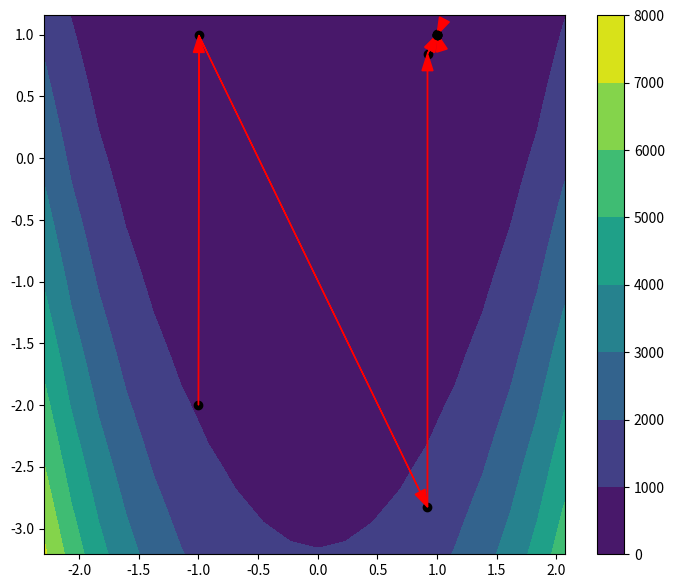

Source code (Python):
# -*- coding: utf-8 -*-
"""
Created on Thu Sep 28 22:58:47 2017

[redacted]
"""
import numpy as np
import numpy.linalg as lin
# import matplotlib as mpl
import matplotlib.pyplot as plt

# from matplotlib import mlab, cm

eps = 1e-3
startPoint1 = np.array([-2 * np.sqrt(5), 1])
# print('!!!',startPoint1,'!!!')
startPoint2 = np.array([-1.0, -2.0])
startPoint3 = np.array([-8, 2])
countr = 0
itercountr = 0


def MyFunc1(X):  # Входная функция (квадратичная)
    global countr
    countr += 1
    return (6 * X[0] ** 2 + 3 * X[1] ** 2 - 4 * X[0] * X[1] + 4 * np.sqrt(5) * (X[0] + 2 * X[1]) + 22)


def MyFunc2(X, alpha=100):  # Входная функция (Розенброка)
    global countr
    countr += 1
    return (alpha * (X[0] ** 2 - X[1]) ** 2 + (X[0] - 1) ** 2)


def MyFunc3(X):  # Входная функция (Розенброка)
    global countr
    countr += 1
    return ((X[0] ** 2 + X[1] - 11) ** 2 + (X[0] + X[1] ** 2 - 7) ** 2)


# print('!!!',startPoint1,'!!!')
# def MyFunc2(*args):
#    return(6*args[0]**2 + 3*args[1]**2 - 4*args[0]*args[1] + 4*np.sqrt(5)*(args[0] + 2*args[1]) + 22)
#
# def MyDiff(f,startPoint1):
#    df=(f(startPoint1+eps)-f(startPoint1-eps))/(2*eps)
#    return(df)

def MyDiffx(f, X0):  # Производная по x в точке X0
    eps2 = eps
    xplusdx = np.array([X0[0] + eps2, X0[1]])
    xminusdx = np.array([X0[0] - eps2, X0[1]])
    return ((f(xplusdx) - f(xminusdx)) / (2 * eps2))


def MyDiffy(f, X0):  # Производная по y в точке X0
    eps2 = eps
    yplusdy = np.array([X0[0], X0[1] + eps2])
    yminusdy = np.array([X0[0], X0[1] - eps2])
    return ((f(yplusdy) - f(yminusdy)) / (2 * eps2))


def MyGrad(f, X0):  # Градиент в точке X0
    return (np.array([MyDiffx(f, X0), MyDiffy(f, X0)]))


# def MyNorm(vect):
#    l = len(vect)
#    sum = 0
#    it = 0
#    while it<l:
#        sum += vect[it]**2
#        it += 1
#    return(np.sqrt(sum))

def MyArgMin(f, X0, a, b):
    eps2 = eps ** 3
    while np.abs(b - a) > eps2:
        x = (a + b) / 2
        f1 = f(x - eps2, X0)
        f2 = f(x + eps2, X0)
        #        print(f(x,X0))
        if f1 >= f2:
            a = x
        else:
            b = x
            #        print(a,b)
    return (x)


def MyArgMin(f, X0, a, b):
    eps2 = eps ** 2
    while np.abs(b - a) > eps2:
        x = (a + b) / 2
        f1 = f(x - eps2)
        f2 = f(x + eps2)
        #        print(f(x,X0))
        if f1 >= f2:
            a = x
        else:
            b = x
            #        print(a,b)
    return (x)


def MyHesse(f, X0):
    H = np.array([[0.0,0.0],[0.0,0.0]])
    eps1=eps/10
    eps2=eps1**2
    f00=f(X0)
    f10=f(X0 + np.array([eps1, 0]))
    f01=f(X0 + np.array([0, eps1]))
    f11=f(X0 + np.array([eps1, eps1]))
#    H[0,0] = (f00 + f(X0 + 2 * np.array([eps1, 0])) - 2 * f10) / (eps2)
    H[1,0] = H[0,1] = (f00 + f11 - f10 - f01) / (eps2)
#    H[1,1] = (f00 + f(X0 + 2 * np.array([0, eps1])) - 2 * f01) / (eps2)
    H[0,0] = (f(X0 - np.array([eps1, 0])) + f10 - 2 * f00) / (eps2)
    H[1,1] = (f(X0 - np.array([0, eps1])) + f01 - 2 * f00) / (eps2)
    return(H)
#    return (
#        np.array([[(f(X0) + f(X0 + 2 * np.array([eps, 0])) - 2 * f(X0 + np.array([eps, 0]))) / (eps ** 2),
#                   (f(X0) + f(X0 + np.array([eps, eps])) - f(X0 + np.array([eps, 0])) - f(X0 + np.array([0, eps]))) / (
#                       eps ** 2)],
#                  [(f(X0) + f(X0 + np.array([eps, eps])) - f(X0 + np.array([eps, 0])) - f(X0 + np.array([0, eps]))) / (
#                      eps ** 2),
#                   (f(X0) + f(X0 + 2 * np.array([0, eps])) - 2 * f(X0 + np.array([0, eps]))) / (eps ** 2)]]))


def MNS(f, X0):
    def MyFunc1_1(kappa, X0):
        arg = X0 + kappa * antiGrad / normGrad
        return (f(arg))

    X = X0
    XX = np.array([X])
    normGrad = lin.norm(MyGrad(f, X0))
    antiGrad = -MyGrad(f, X0)
    ii = 0
    global itercountr
    while normGrad > eps:
        itercountr += 1
        kappa = MyArgMin(MyFunc1_1, X, 0, 100)
        X = X + kappa * antiGrad / normGrad
        XX = np.append(XX, np.array([X]), axis=0)
        normGrad = lin.norm(MyGrad(f, X))
        antiGrad = -MyGrad(f, X)
        if ii == 1000000:
            print('Too many iterations!!!')
            break
        else:
            ii += 1
            #        print( 'X =', X, 'f(X) =', f(X) )
            #        print( 'antiGrad =', antiGrad, 'normGrad =', normGrad )
    return (X, f(X), XX)


def MDSH(f, X0, kappa0=1, gamma=0.5):
    def MyFunc1_1(kappa, X0):
        arg = X0 + kappa * antiGrad / normGrad
        return (f(arg))

    X = X0
    X1 = X
    XX = np.array([X])
    kappa = kappa0
    normGrad = lin.norm(MyGrad(f, X0))
    antiGrad = -MyGrad(f, X0)
    ii = 0
    global itercountr
    while normGrad > eps:
        while f(X) <= f(X1):
            itercountr += 1
            X1 = X
            X = X + kappa * antiGrad / normGrad
            XX = np.append(XX, np.array([X]), axis=0)
            normGrad = lin.norm(MyGrad(f, X))
            antiGrad = -MyGrad(f, X)
            #            print( 'X =', X, 'f(X) =', f(X) )
            #            print( 'antiGrad =', antiGrad, 'normGrad =', normGrad )
            #            print( 'kappa =', kappa)
            if ii == 1000000:
                print('Too many iterations!!!')
                break
            else:
                ii += 1
        kappa = kappa * gamma
        X1 = X
        X = X + kappa * antiGrad / normGrad
        XX = np.append(XX, np.array([X]), axis=0)
        normGrad = lin.norm(MyGrad(f, X))
        antiGrad = -MyGrad(f, X)
        #        print( 'X =', X, 'f(X) =', f(X) )
        #        print( 'antiGrad =', antiGrad, 'normGrad =', normGrad )
        #        print( 'kappa =', kappa)
        if ii == 1000:
            print('Too many iterations!!!')
            break
        else:
            ii += 1
    return (X, f(X), XX)


def MFR(f, X0):
    def MyFunc1_1(kappa):
        arg = X + kappa * p
        return (f(arg))

    antiGrad1 = -MyGrad(f, X0)
    normGrad1 = lin.norm(antiGrad1)
    p = antiGrad1
    X = X0
    XX = np.array([X])
    kappa = MyArgMin(MyFunc1_1, X, 0, 100)
    # print('kappa =',kappa)
    X = X + kappa * p
    XX = np.append(XX, np.array([X]), axis=0)
    global itercountr
    itercountr += 1

    while normGrad1 > eps:
        antiGrad2 = -MyGrad(f, X)
        normGrad2 = lin.norm(antiGrad2)
        # print('normGrad =',normGrad2)
        if normGrad2 < eps:
            break
        gamma = ((normGrad2 ** 2) / (normGrad1 ** 2)) * (itercountr % 2)
        # print('gamma =', gamma)
        p = gamma * p + antiGrad2
        # print('p =',p)
        kappa = MyArgMin(MyFunc1_1, X, 0, 10)
        # print('kappa =', kappa)
        X = X + kappa * p
        XX = np.append(XX, np.array([X]), axis=0)
        antiGrad1 = antiGrad2
        normGrad1 = normGrad2
        itercountr += 1
        if itercountr >= 1000:
            print('Too many iterations!!!')
            break

    return (X, f(X), XX)


def MPR(f, X0):
    def MyFunc1_1(kappa):
        arg = X + kappa * p
        return (f(arg))

    antiGrad1 = -MyGrad(f, X0)
    normGrad1 = lin.norm(antiGrad1)
    p = antiGrad1
    X = X0
    XX = np.array([X])
    kappa = MyArgMin(MyFunc1_1, X, 0, 100)
    # print('kappa =',kappa)
    X = X + kappa * p
    XX = np.append(XX, np.array([X]), axis=0)
    global itercountr
    itercountr += 1

    while normGrad1 > eps:
        antiGrad2 = -MyGrad(f, X)
        normGrad2 = lin.norm(antiGrad2)
        # print('normGrad =',normGrad2)
        if normGrad2 < eps:
            break
        gamma = (np.dot(antiGrad2 - antiGrad1, antiGrad2) / (normGrad1 ** 2)) * (itercountr % 2)
        # print('gamma =', gamma)
        p = gamma * p + antiGrad2
        # print('p =',p)
        kappa = MyArgMin(MyFunc1_1, X, 0, 10)
        # print('kappa =', kappa)
        X = X + kappa * p
        XX = np.append(XX, np.array([X]), axis=0)
        antiGrad1 = antiGrad2
        normGrad1 = normGrad2
        itercountr += 1
        if itercountr >= 1000:
            print('Too many iterations!!!')
            break

    return (X, f(X), XX)


def MSG(f, X0):
    def MyFunc1_1(kappa):
        arg = X + kappa * p
        return (f(arg))

    antiGrad1 = -MyGrad(f, X0)
    normGrad1 = lin.norm(antiGrad1)
    p = antiGrad1
    X = X0
    XX = np.array([X])
    kappa = MyArgMin(MyFunc1_1, X, 0, 100)
    # print('kappa =',kappa)
    X = X + kappa * p
    XX = np.append(XX, np.array([X]), axis=0)
    global itercountr
    itercountr += 1

    while normGrad1 > eps:
        antiGrad2 = -MyGrad(f, X)
        normGrad2 = lin.norm(antiGrad2)
        # print('normGrad =',normGrad2)
        if normGrad2 < eps:
            break
        HX=MyHesse(f,X)
        HXp=np.dot(HX,p)
        gamma = -(np.dot(HXp,antiGrad2)/np.dot(HXp,p)) * (itercountr % 2)
        # print('gamma =', gamma)
        p = gamma * p + antiGrad2
        # print('p =',p)
        kappa = MyArgMin(MyFunc1_1, X, 0, 10)
        # print('kappa =', kappa)
        X = X + kappa * p
        XX = np.append(XX, np.array([X]), axis=0)
        antiGrad1 = antiGrad2
        normGrad1 = normGrad2
        itercountr += 1
        if itercountr >= 1000:
            print('Too many iterations!!!')
            break

    return (X, f(X), XX)

def MN(f, X0):
    X = X0
    XX = np.array([X])
    global itercountr
#    H=np.array([[12,-4],[-4,6]])
    w = -MyGrad(f, X)
    nw = lin.norm(w)
    while nw > eps:
        H = MyHesse(f, X)
        p = lin.solve(H, w)
        X = X + p
        XX = np.append(XX, np.array([X]), axis=0)
        itercountr += 1        
        w = -MyGrad(f, X)
        nw = lin.norm(w)
    return(X, f(X), XX)

def MyBounds(points):
    xleft = np.min(points[:, 0])
    xright = np.max(points[:, 0])
    yleft = np.min(points[:, 1])
    yright = np.max(points[:, 1])
    #    print('xleft =',xleft)
    #    print('xright =',xright)
    #    print('yleft =',yleft)
    #    print('yright =',yright)
    #    print()
    xmid = (xleft + xright) / 2
    ymid = (yleft + yright) / 2
    #    print('xmid =',xmid)
    #    print('ymid =',ymid)
    #    print()
    xdiap = xright - xleft
    ydiap = yright - yleft
    #    print('xdiap =',xdiap)
    #    print('ydiap =',ydiap)
    #    print()
    maxdiap = np.max([xdiap, ydiap])
    #    print('maxdiap =',maxdiap)
    #    print()
    xleft = xmid - 1.2 * maxdiap / 2
    xright = xmid + 1.2 * maxdiap / 2
    yleft = ymid - 1.2 * maxdiap / 2
    yright = ymid + 1.2 * maxdiap / 2
    #    print('xleft =',xleft)
    #    print('xright =',xright)
    #    print('yleft =',yleft)
    #    print('yright =',yright)
    #    print()
    xBound = [xleft, xright]
    yBound = [yleft, yright]
    return (xBound, yBound)


def MyContourPlot(f, xMinMax, yMinMax):
    delta = (xMinMax[1] - xMinMax[0]) / 20
    x = np.arange(xMinMax[0], xMinMax[1], delta)
    y = np.arange(yMinMax[0], yMinMax[1], delta)
    X, Y = np.meshgrid(x, y)
    Z = f([X, Y])
    #    plt.figure()
    CS = plt.contourf(X, Y, Z)
    plt.colorbar(CS)


#    plt.grid()
#    plt.clabel(CS, inline=1, fontsize=10)
#    plt.title('Simplest default with labels')

def MyContourScatterArrowPlot(func, points):
    xBound, yBound = MyBounds(points)
    arrow_head_width = (xBound[1] - xBound[0]) / 50
    h = 7
    fig1 = plt.figure(figsize=(1.2 * h, h))
    MyContourPlot(func, xBound, yBound)
    ppoint = points[0]
    plt.scatter(points[0, 0], points[0, 1], color='black')
    inlen = lin.norm(points[1] - points[0])
    for point in points[1:, :]:
        curlen = lin.norm(point - ppoint)
        #        if 100*curlen < inlen:
        #            break
        plt.scatter(point[0], point[1], color='black')
        plt.arrow(ppoint[0], ppoint[1], point[0] - ppoint[0], point[1] - ppoint[1], head_width=arrow_head_width,
                  color='red', length_includes_head=True)
        ppoint = point
    plt.scatter(points[-1, 0], points[-1, 1], color='black')
    plt.show()

print(MyFunc2(startPoint2))

#Xmin1, fmin1, Xit1 = MN(MyFunc1, startPoint1)
#print('Xmin =', np.around(Xmin1, decimals=3), 'fmin =', np.around(fmin1, decimals=3))
#print('funccounter =', countr, 'itercounter =', itercountr)
#MyContourScatterArrowPlot(MyFunc1, Xit1[:, :])

Xmin2, fmin2, Xit2 = MN(MyFunc2, startPoint2)
print('Xmin =', np.around(Xmin2, decimals=3), 'fmin =', np.around(fmin2, decimals=3))
print('funccounter =', countr, 'itercounter =', itercountr)
MyContourScatterArrowPlot(MyFunc2, Xit2[:, :])

# Xmin11, fmin11, Xit11 = MNS( MyFunc1, startPoint1 )
# print('Xmin' , np.around(Xmin11, decimals=3),'fmin =', np.around(fmin11, decimals=3))
# print('funccounter =', countr, 'itercounter =', itercountr)
# MyContourScatterArrowPlot(MyFunc1, Xit11[:,:])

# Xmin12, fmin12, Xit12 = MDSH( MyFunc1, startPoint1 )
# print('Xmin' , np.around(Xmin12, decimals=3),'fmin =', np.around(fmin12, decimals=3))
# print('funccounter =', countr, 'itercounter =', itercountr)
# MyContourScatterArrowPlot(MyFunc1, Xit12[:,:])

# Xmin21, fmin21, Xit21 = MNS( MyFunc2, startPoint2 )
# print('Xmin' , np.around(Xmin21, decimals=3),'fmin =', np.around(fmin21, decimals=3))
# print('funccounter =', countr, 'itercounter =', itercountr)
# MyContourScatterArrowPlot(MyFunc2, Xit21[:,:])

# Xmin22, fmin22, Xit22 = MDSH( MyFunc2, startPoint2 )
# print('Xmin' , np.around(Xmin22, decimals=3),'fmin =', np.around(fmin22, decimals=3))
# print('funccounter =', countr, 'itercounter =', itercountr)
# MyContourScatterArrowPlot(MyFunc2, Xit22[:,:])

# Xmin31, fmin31, Xit31 = MNS( MyFunc3, startPoint3 )
# print('Xmin' , np.around(Xmin31, decimals=3),'fmin =', np.around(fmin31, decimals=3))
# print('funccounter =', countr, 'itercounter =', itercountr)
# MyContourScatterArrowPlot(MyFunc3, Xit31[:,:])

# Xmin32, fmin32, Xit32 = MDSH( MyFunc3, startPoint3 )
# print('Xmin' , np.around(Xmin32, decimals=3),'fmin =', np.around(fmin32, decimals=3))
# print('funccounter =', countr, 'itercounter =', itercountr)
# MyContourScatterArrowPlot(MyFunc3, Xit32[:,:])


# def testMyFunc1(X):
#    return(X[0]**2+X[1]**2)
#
# testx=np.array([ [ [0,0.5,1], [0,0.5,1], [0,0.5,1] ], [ [0,0,0], [0.5,0.5,0.5], [1,1,1] ] ])
# testf=testMyFunc1(testx)
# print(testx)
# print('================================')
# print(testf)

# agrad1 = -MyGrad(MyFunc1, startPoint1)
# argmin1 = MyArgMin(MyFunc1_1, startPoint1, 0, 100)

# (Xmin, fmin) = MDSH( MyFunc1, startPoint1 , 1, 0.5)
# print('fmin =', fmin, 'countr =', countr1)
